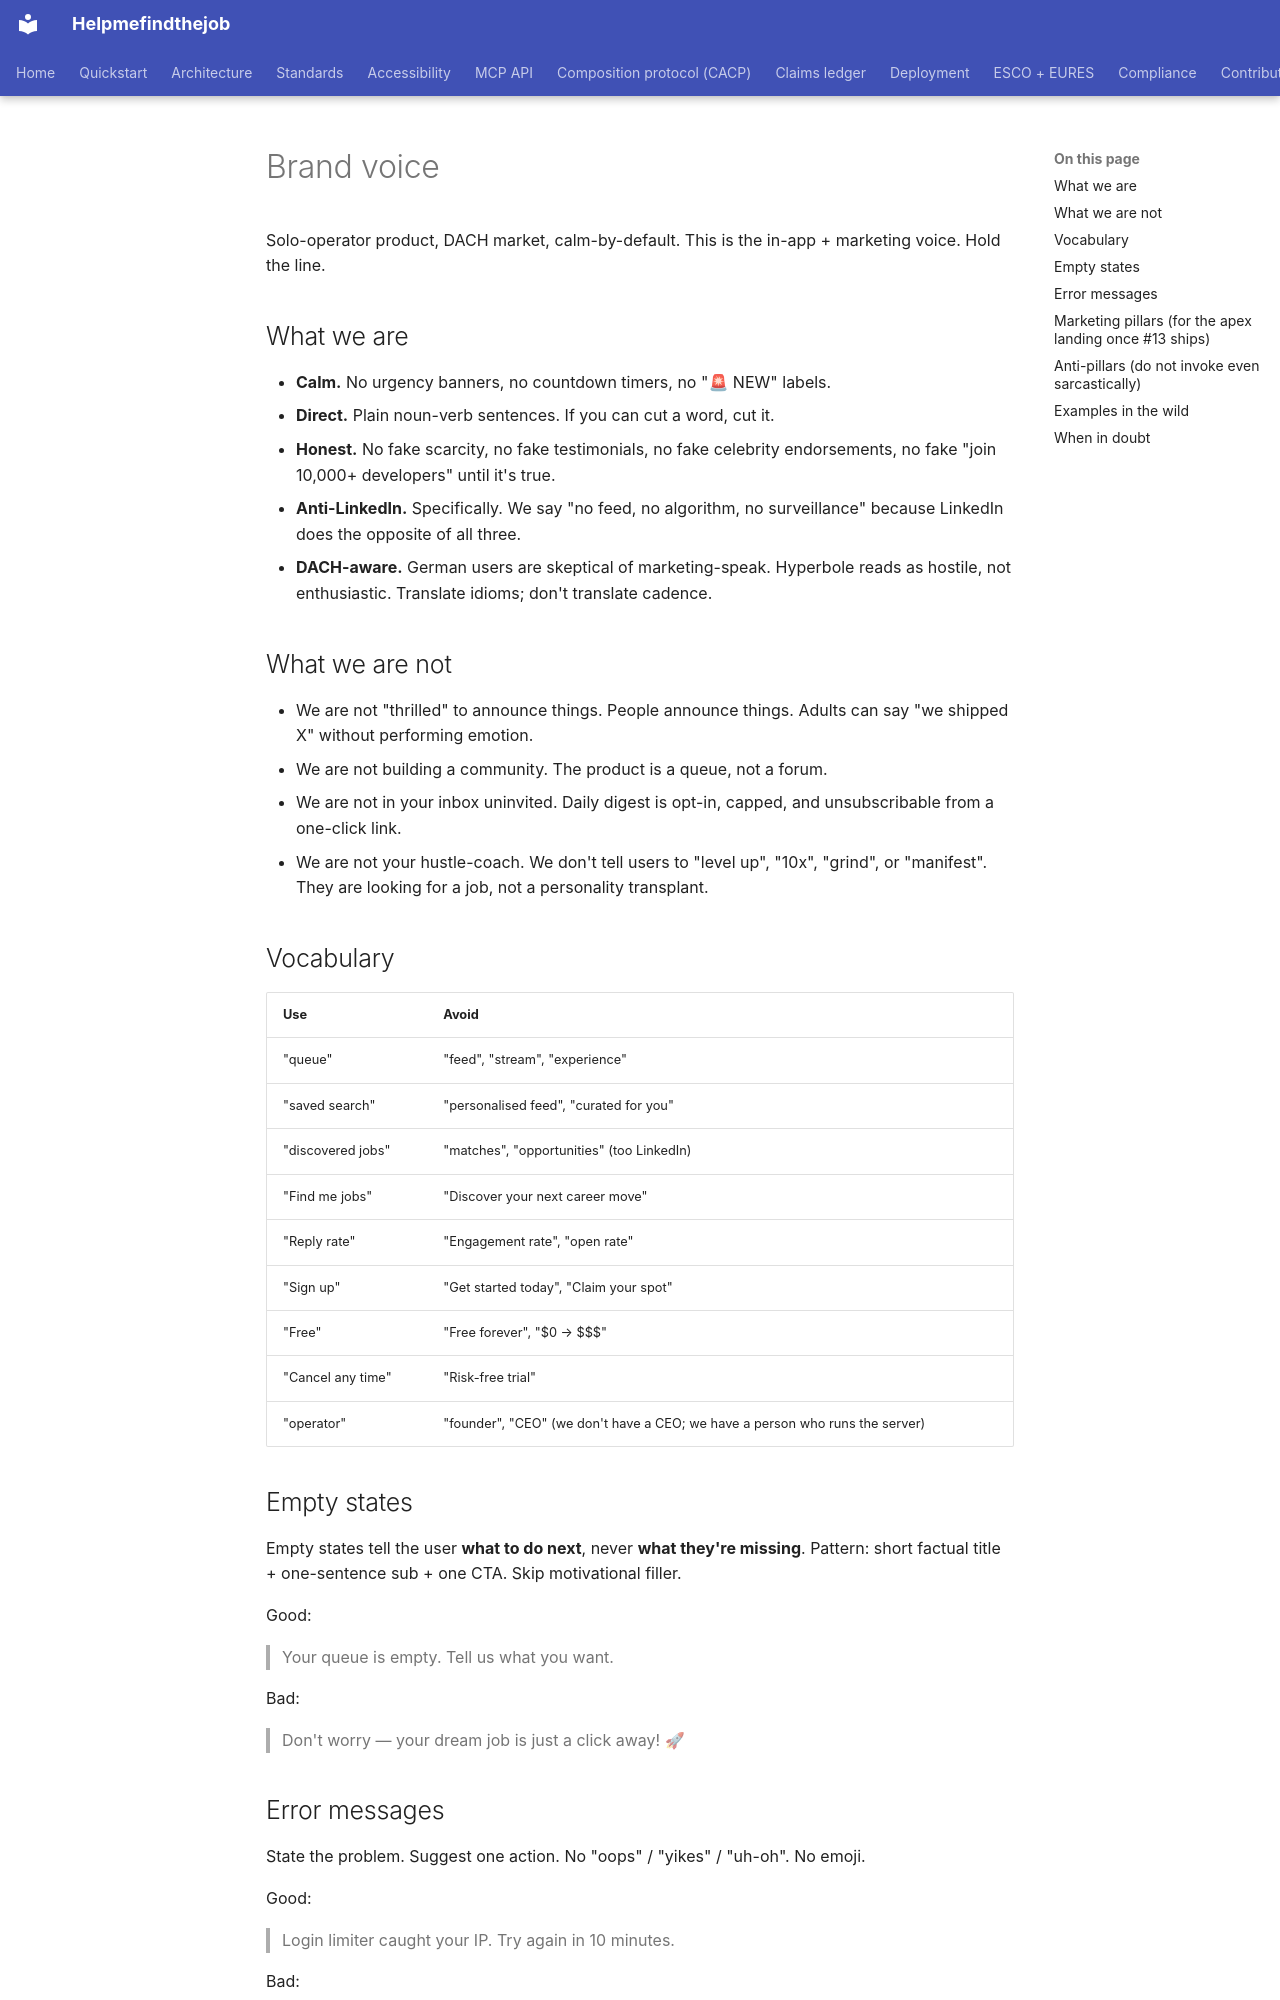

repository: maksodf/helpmefindthejob · page: brand-voice/index.html · generator: mkdocs

# Brand voice

Solo-operator product, DACH market, calm-by-default. This is the in-app + marketing voice. Hold the line.

## What we are

- **Calm.** No urgency banners, no countdown timers, no "🚨 NEW" labels.
- **Direct.** Plain noun-verb sentences. If you can cut a word, cut it.
- **Honest.** No fake scarcity, no fake testimonials, no fake celebrity endorsements, no fake "join 10,000+ developers" until it's true.
- **Anti-LinkedIn.** Specifically. We say "no feed, no algorithm, no surveillance" because LinkedIn does the opposite of all three.
- **DACH-aware.** German users are skeptical of marketing-speak. Hyperbole reads as hostile, not enthusiastic. Translate idioms; don't translate cadence.

## What we are not

- We are not "thrilled" to announce things. People announce things. Adults can say "we shipped X" without performing emotion.
- We are not building a community. The product is a queue, not a forum.
- We are not in your inbox uninvited. Daily digest is opt-in, capped, and unsubscribable from a one-click link.
- We are not your hustle-coach. We don't tell users to "level up", "10x", "grind", or "manifest". They are looking for a job, not a personality transplant.

## Vocabulary

| Use | Avoid |
|---|---|
| "queue" | "feed", "stream", "experience" |
| "saved search" | "personalised feed", "curated for you" |
| "discovered jobs" | "matches", "opportunities" (too LinkedIn) |
| "Find me jobs" | "Discover your next career move" |
| "Reply rate" | "Engagement rate", "open rate" |
| "Sign up" | "Get started today", "Claim your spot" |
| "Free" | "Free forever", "$0 → $$$" |
| "Cancel any time" | "Risk-free trial" |
| "operator" | "founder", "CEO" (we don't have a CEO; we have a person who runs the server) |

## Empty states

Empty states tell the user **what to do next**, never **what they're missing**. Pattern: short factual title + one-sentence sub + one CTA. Skip motivational filler.

Good:
> Your queue is empty. Tell us what you want.

Bad:
> Don't worry — your dream job is just a click away! 🚀

## Error messages

State the problem. Suggest one action. No "oops" / "yikes" / "uh-oh". No emoji.

Good:
> Login limiter caught your IP. Try again in 10 minutes.

Bad:
> Oops! Something went wrong on our end. Please try again later! 🙈
